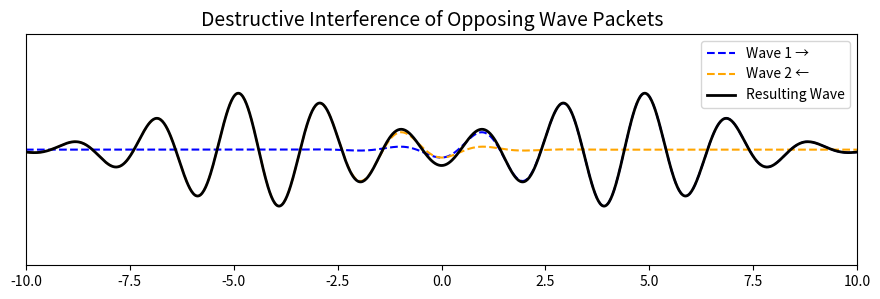

The matplotlib source for this figure:
import numpy as np
import matplotlib.pyplot as plt
import matplotlib.animation as animation

# Parameters
frames = 90
x = np.linspace(-10, 10, 1000)
k = 2 * np.pi / 2       # Wave number (spatial frequency)
w = 2 * np.pi / 2       # Angular frequency (temporal frequency)
v = 1                   # Wave speed
alpha = 0.1             # Controls width of the wave packet envelope

# Create figure and axis
fig, ax = plt.subplots(figsize=(9, 3))
plt.tight_layout()
ax.set_xlim(-10, 10)
ax.set_ylim(-2, 2)
fig.suptitle("Destructive Interference of Opposing Wave Packets", fontsize = 14)
fig.subplots_adjust(top = 0.9)
ax.set_yticks([])

# Initialize wave lines
wave1_line, = ax.plot([], [], 'b--', label='Wave 1 →')        # Moving right
wave2_line, = ax.plot([], [], 'orange', linestyle='--', label='Wave 2 ←')  # Moving left
total_line, = ax.plot([], [], 'k-', linewidth=2, label='Resulting Wave')

ax.legend(loc='upper right')

# Initialization function
def init():
    wave1_line.set_data([], [])
    wave2_line.set_data([], [])
    total_line.set_data([], [])
    return wave1_line, wave2_line, total_line

# Animation function
def animate(i):
    t = (i-45) * 0.1  # Time step
    # Two opposing wave packets with Gaussian envelopes
    wave1 = np.sin(k * (x - v * t)) * np.exp(-alpha * (x - v * t)**2)
    wave2 = -np.sin(k * (x + v * t)) * np.exp(-alpha * (x + v * t)**2)  # Phase-inverted (destructive)
    total = wave1 + wave2

    wave1_line.set_data(x, wave1)
    wave2_line.set_data(x, wave2)
    total_line.set_data(x, total)
    return wave1_line, wave2_line, total_line

# Create the animation
ani = animation.FuncAnimation(fig, animate, init_func=init,
                              frames=frames, interval=50, blit=True)

# Save as GIF
ani.save("packet_destruction.gif", writer='pillow')
